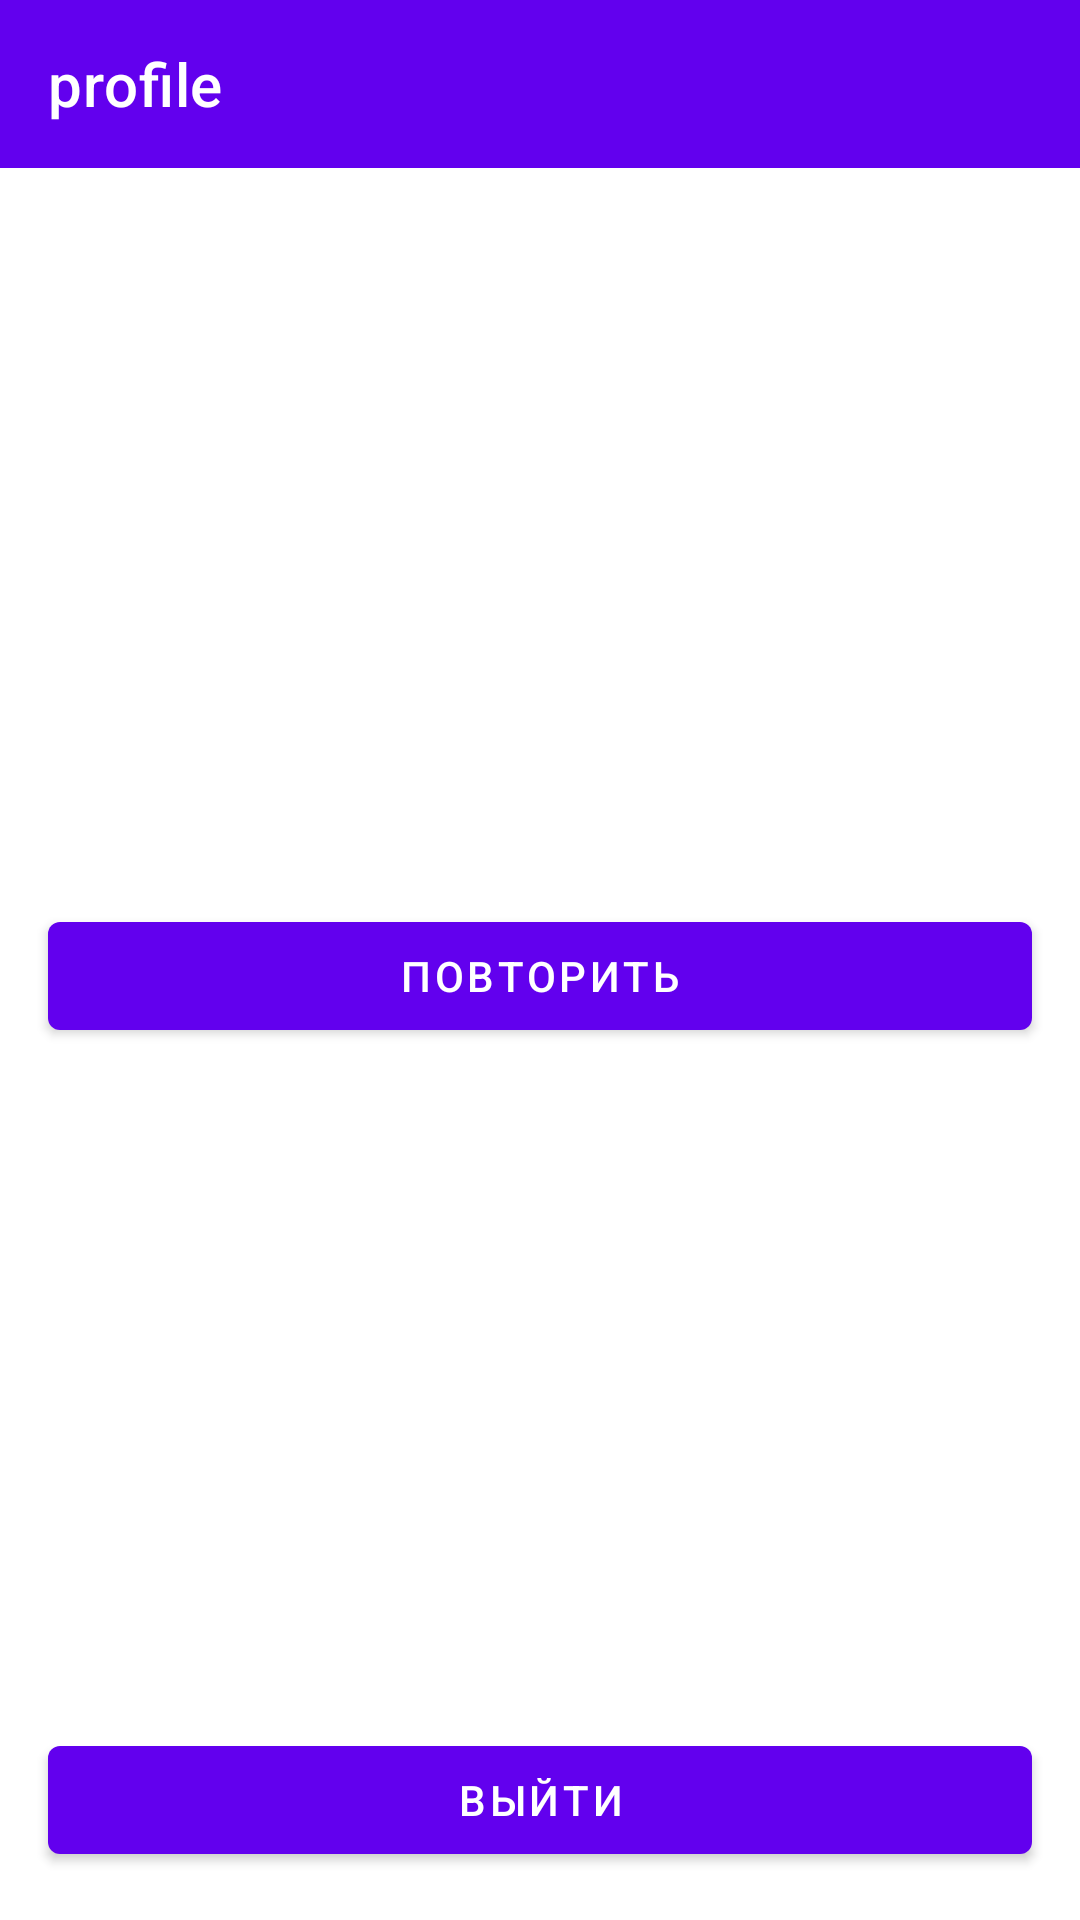

Android layout source for this screen:
<!-- AndroidManifest.xml: application theme Theme.CoffeeBonus -->
<!-- res/layout/fragment_profile.xml -->
<?xml version="1.0" encoding="utf-8"?>
<androidx.constraintlayout.widget.ConstraintLayout xmlns:android="http://schemas.android.com/apk/res/android"
    xmlns:app="http://schemas.android.com/apk/res-auto"
    xmlns:tools="http://schemas.android.com/tools"
    android:layout_width="match_parent"
    android:layout_height="match_parent">

    <com.google.android.material.appbar.MaterialToolbar
        android:id="@+id/toolbar"
        style="@style/Widget.MaterialComponents.Toolbar"
        android:layout_width="match_parent"
        android:layout_height="wrap_content"
        android:background="?colorPrimary"
        app:layout_constraintTop_toTopOf="parent"
        app:navigationIcon="@drawable/ic_baseline_arrow_back_24"
        app:navigationIconTint="@color/white"
        app:title="@string/profile"
        app:titleTextColor="@color/white" />

    <ImageView
        android:id="@+id/iconImageView"
        android:layout_width="48dp"
        android:layout_height="48dp"
        android:layout_marginStart="16dp"
        android:layout_marginTop="16dp"
        app:layout_constraintStart_toStartOf="parent"
        app:layout_constraintTop_toBottomOf="@+id/toolbar"
        tools:ignore="ContentDescription"
        tools:src="@drawable/ic_baseline_person_24" />

    <TextView
        android:id="@+id/nameTextView"
        android:layout_width="0dp"
        android:layout_height="wrap_content"
        android:layout_marginStart="16dp"
        android:layout_marginEnd="16dp"
        app:layout_constraintEnd_toEndOf="parent"
        app:layout_constraintStart_toEndOf="@+id/iconImageView"
        app:layout_constraintTop_toTopOf="@+id/iconImageView"
        tools:text="Иванов Иван Иванович" />

    <TextView
        android:id="@+id/emailTextView"
        android:layout_width="0dp"
        android:layout_height="wrap_content"
        android:layout_marginStart="16dp"
        android:layout_marginTop="4dp"
        android:layout_marginEnd="16dp"
        app:layout_constraintEnd_toEndOf="parent"
        app:layout_constraintStart_toEndOf="@+id/iconImageView"
        app:layout_constraintTop_toBottomOf="@+id/nameTextView"
        tools:text="ivanov@mail.ru" />


    <com.google.android.material.button.MaterialButton
        android:id="@+id/buttonLogout"
        android:layout_width="match_parent"
        android:layout_height="wrap_content"
        android:layout_margin="16dp"
        android:text="@string/logout"
        app:layout_constraintBottom_toBottomOf="parent" />

    <LinearLayout
        android:id="@+id/errorView"
        android:layout_width="match_parent"
        android:layout_height="0dp"
        android:background="@color/whiteHalfTransparent"
        android:gravity="center_vertical"
        android:orientation="vertical"
        app:layout_constraintBottom_toTopOf="@+id/buttonLogout"
        app:layout_constraintTop_toBottomOf="@+id/toolbar">

        <TextView
            android:id="@+id/errorTextView"
            android:layout_width="match_parent"
            android:layout_height="wrap_content"
            android:gravity="center"
            tools:text="Текст ошибки" />

        <com.google.android.material.button.MaterialButton
            android:id="@+id/buttonRetry"
            android:layout_width="match_parent"
            android:layout_height="wrap_content"
            android:layout_margin="16dp"
            android:text="@string/retry"
            android:visibility="visible" />
    </LinearLayout>


    <FrameLayout
        android:id="@+id/progressView"
        android:layout_width="match_parent"
        android:layout_height="0dp"
        android:layout_marginBottom="16dp"
        android:background="@color/whiteHalfTransparent"
        android:clickable="true"
        android:elevation="16dp"
        android:focusable="true"
        android:visibility="gone"
        app:layout_constraintBottom_toTopOf="@+id/buttonLogout"
        app:layout_constraintTop_toBottomOf="@+id/toolbar">

        <ProgressBar
            android:layout_width="wrap_content"
            android:layout_height="wrap_content"
            android:layout_gravity="center" />
    </FrameLayout>

    <androidx.recyclerview.widget.RecyclerView
        android:id="@+id/recyclerView"
        android:layout_width="match_parent"
        android:layout_height="332dp"
        android:layout_marginStart="16dp"
        android:layout_marginTop="16dp"
        android:layout_marginBottom="16dp"
        app:layoutManager="androidx.recyclerview.widget.LinearLayoutManager"
        android:orientation="horizontal"
        app:layout_constraintTop_toBottomOf="@+id/emailTextView"
        tools:listitem="@layout/item_coffee_shop"
        tools:itemCount="4"/>


</androidx.constraintlayout.widget.ConstraintLayout>
<!-- res/layout/item_coffee_shop.xml (included above) -->
<?xml version="1.0" encoding="utf-8"?>
<com.google.android.material.card.MaterialCardView xmlns:android="http://schemas.android.com/apk/res/android"
    xmlns:app="http://schemas.android.com/apk/res-auto"
    xmlns:tools="http://schemas.android.com/tools"
    android:layout_width="300dp"
    android:layout_height="300dp"
    android:layout_margin="16dp"
    app:cardElevation="8dp">

    <androidx.constraintlayout.widget.ConstraintLayout
        android:layout_width="match_parent"
        android:layout_height="match_parent">

        <TextView
            android:id="@+id/nameTextView"
            android:layout_width="0dp"
            android:layout_height="wrap_content"
            android:ellipsize="end"
            android:gravity="center"
            android:maxLines="1"
            android:paddingStart="8dp"
            android:paddingTop="8dp"
            android:paddingEnd="8dp"
            android:textSize="25sp"
            app:layout_constraintEnd_toEndOf="parent"
            app:layout_constraintStart_toStartOf="parent"
            app:layout_constraintTop_toTopOf="parent"
            tools:text="Name" />

        <TextView
            android:id="@+id/addressTextView"
            android:layout_width="match_parent"
            android:layout_height="wrap_content"
            android:ellipsize="end"
            android:maxLines="2"
            android:padding="8dp"
            android:textSize="20sp"
            app:layout_constraintTop_toBottomOf="@id/nameTextView"
            tools:text="Address" />

        <com.yandex.mapkit.mapview.MapView
            android:id="@+id/mapView"
            android:layout_width="match_parent"
            android:layout_height="0dp"
            app:layout_constraintBottom_toBottomOf="parent"
            app:layout_constraintTop_toBottomOf="@+id/addressTextView"
            tools:background="#80333333" />

    </androidx.constraintlayout.widget.ConstraintLayout>
</com.google.android.material.card.MaterialCardView>
<!-- resources referenced by this layout -->
<resources>
  <color name="white">#FFFFFF</color>
  <color name="whiteHalfTransparent">#80FFFFFF</color>
  <string name="logout">Выйти</string>
  <string name="profile">profile</string>
  <string name="retry">Повторить</string>
  <style name="Theme.CoffeeBonus" parent="Theme.MaterialComponents.DayNight.NoActionBar">
          
          <item name="colorPrimary">@color/purple_500</item>
          <item name="colorPrimaryVariant">@color/purple_700</item>
          <item name="colorOnPrimary">@color/white</item>
          
          <item name="colorSecondary">@color/teal_200</item>
          <item name="colorSecondaryVariant">@color/teal_700</item>
          <item name="colorOnSecondary">@color/black</item>
          
          <item name="android:statusBarColor">?attr/colorPrimaryVariant</item>
          
      </style>
  <color name="purple_500">#6200EE</color>
  <color name="purple_700">#3700B3</color>
  <color name="teal_200">#03DAC5</color>
  <color name="teal_700">#018786</color>
  <color name="black">#000000</color>
</resources>
